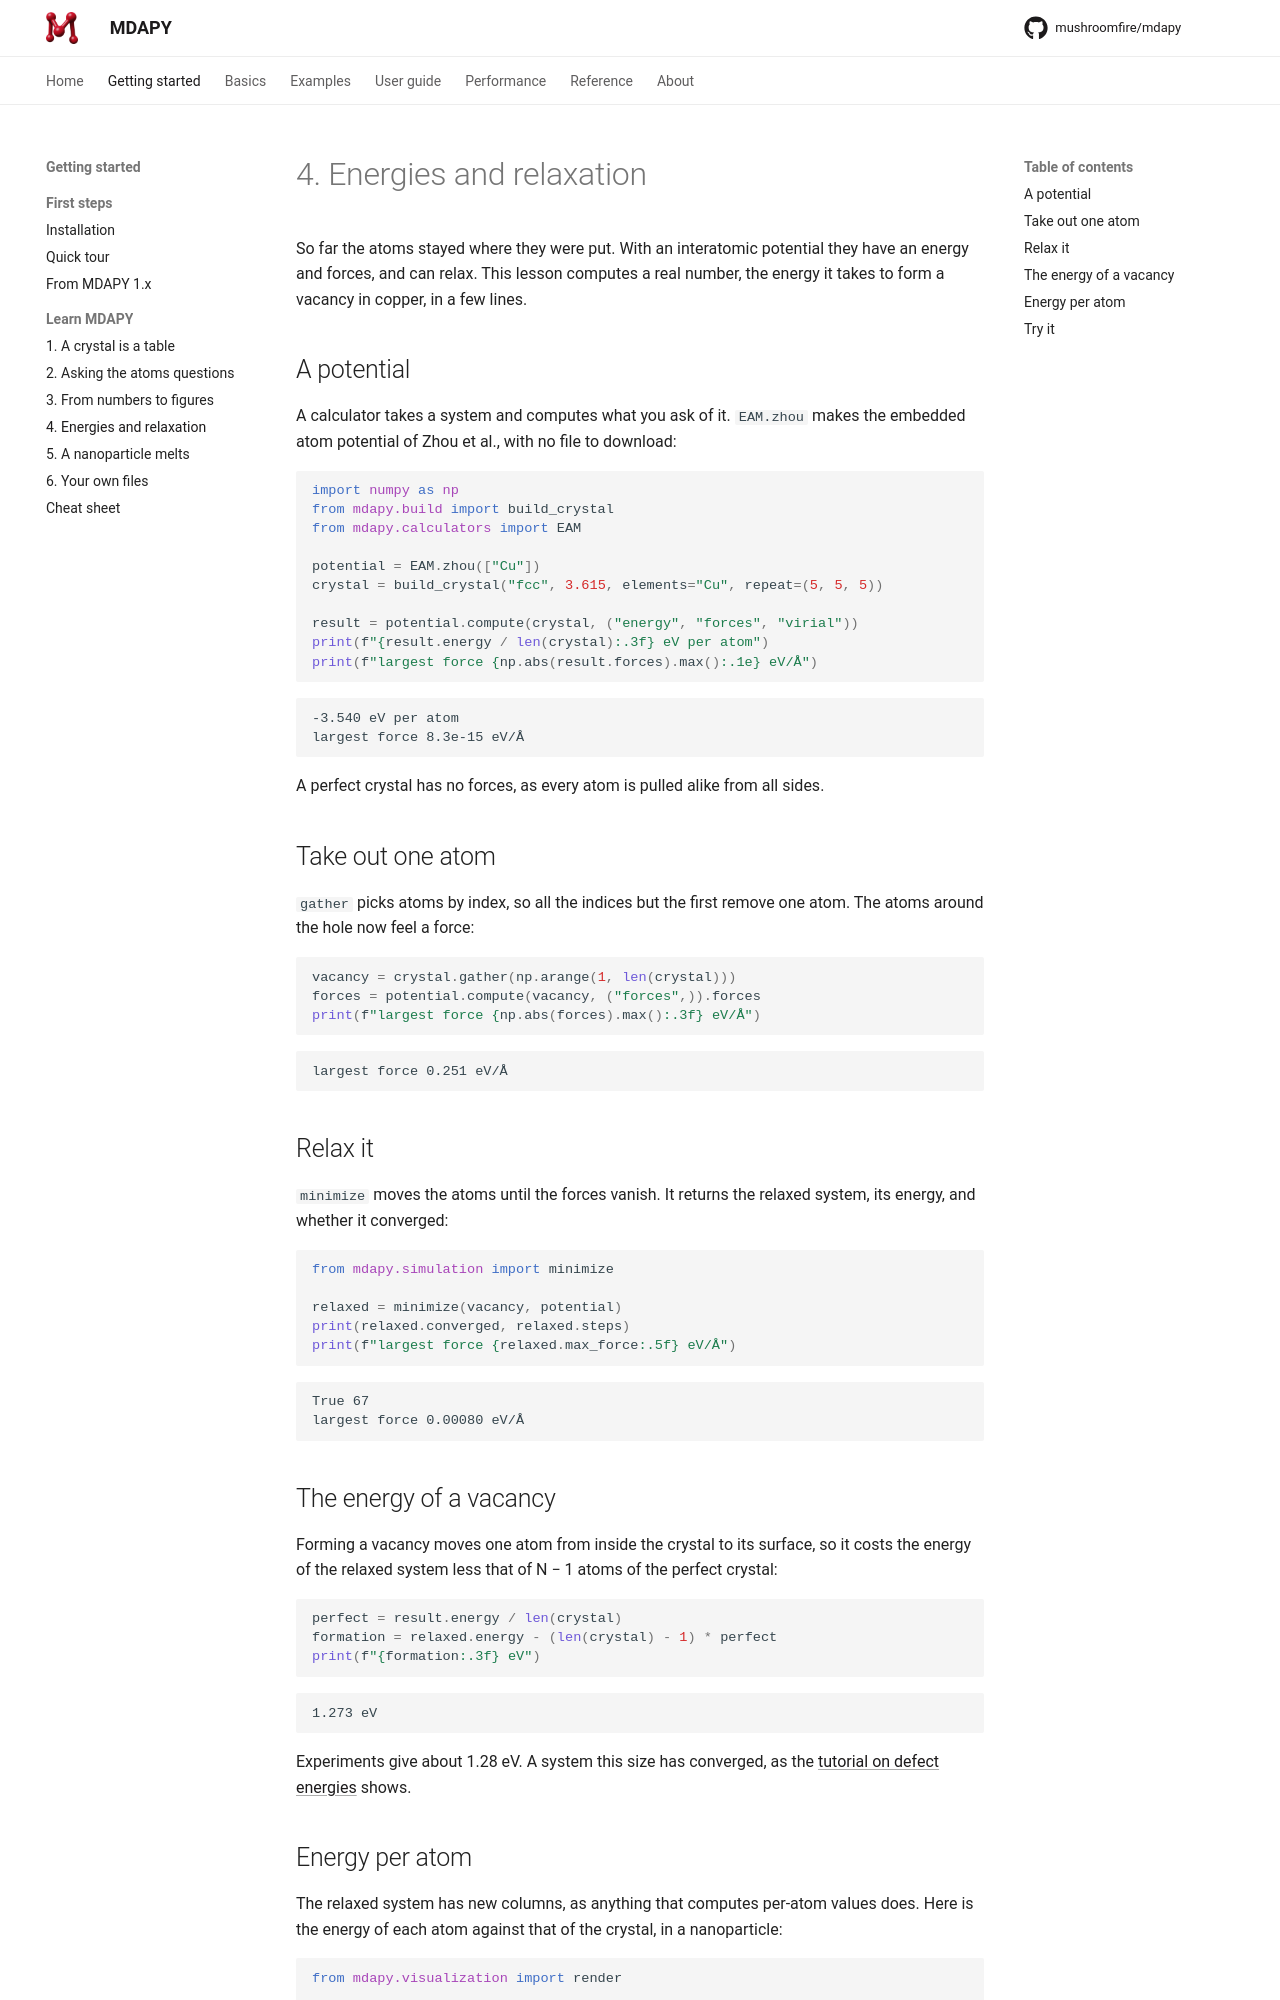

repository: mushroomfire/mdapy · page: latest/getting-started/learn/energy/index.html · generator: mkdocs

# 4. Energies and relaxation

So far the atoms stayed where they were put. With an interatomic potential they
have an energy and forces, and can relax. This lesson computes a real number, the
energy it takes to form a vacancy in copper, in a few lines.

## A potential

A calculator takes a system and computes what you ask of it. `EAM.zhou` makes
the embedded atom potential of Zhou et al., with no file to download:

```python
import numpy as np
from mdapy.build import build_crystal
from mdapy.calculators import EAM

potential = EAM.zhou(["Cu"])
crystal = build_crystal("fcc", 3.615, elements="Cu", repeat=(5, 5, 5))

result = potential.compute(crystal, ("energy", "forces", "virial"))
print(f"{result.energy / len(crystal):.3f} eV per atom")
print(f"largest force {np.abs(result.forces).max():.1e} eV/Å")
```

```text
-3.540 eV per atom
largest force 8.3e-15 eV/Å
```

A perfect crystal has no forces, as every atom is pulled alike from all sides.

## Take out one atom

`gather` picks atoms by index, so all the indices but the first remove one atom.
The atoms around the hole now feel a force:

```python
vacancy = crystal.gather(np.arange(1, len(crystal)))
forces = potential.compute(vacancy, ("forces",)).forces
print(f"largest force {np.abs(forces).max():.3f} eV/Å")
```

```text
largest force 0.251 eV/Å
```

## Relax it

`minimize` moves the atoms until the forces vanish. It returns the relaxed
system, its energy, and whether it converged:

```python
from mdapy.simulation import minimize

relaxed = minimize(vacancy, potential)
print(relaxed.converged, relaxed.steps)
print(f"largest force {relaxed.max_force:.5f} eV/Å")
```

```text
True 67
largest force 0.00080 eV/Å
```

## The energy of a vacancy

Forming a vacancy moves one atom from inside the crystal to its surface, so it
costs the energy of the relaxed system less that of N − 1 atoms of the perfect
crystal:

```python
perfect = result.energy / len(crystal)
formation = relaxed.energy - (len(crystal) - 1) * perfect
print(f"{formation:.3f} eV")
```

```text
1.273 eV
```

Experiments give about 1.28 eV. A system this size has converged, as the
[tutorial on defect energies](../../examples/defect-energies.md) shows.
